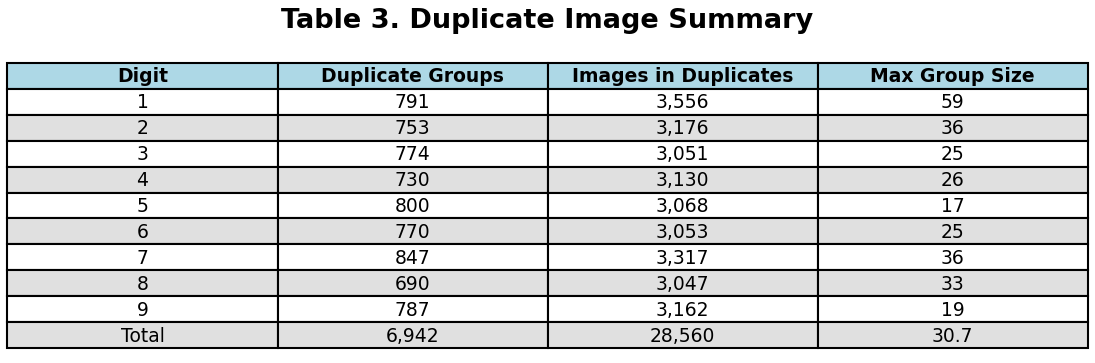

The data file committed next to this chart (first rows):
Digit, Duplicate Groups, Images in Duplicates, Max Group Size
1, 791, 3,556, 59
2, 753, 3,176, 36
3, 774, 3,051, 25
4, 730, 3,130, 26
5, 800, 3,068, 17
6, 770, 3,053, 25
7, 847, 3,317, 36
8, 690, 3,047, 33
9, 787, 3,162, 19
Total, 6,942, 28,560, 30.7
